Labelled photos from "Weedcottonberli", an image-classification folder in RituGaba/Weedcottonberli. The possible labels are: cotton, weed.

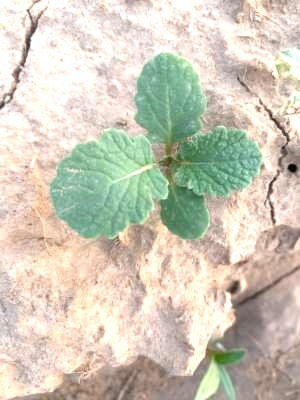
Label: weed

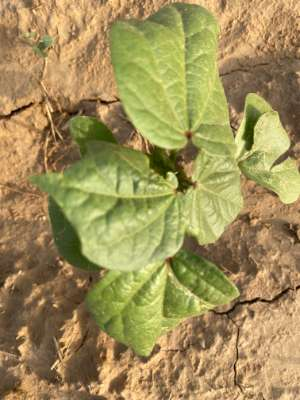
Label: cotton

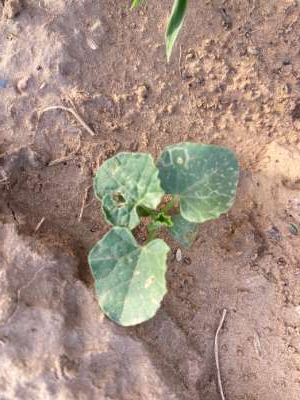
Label: weed

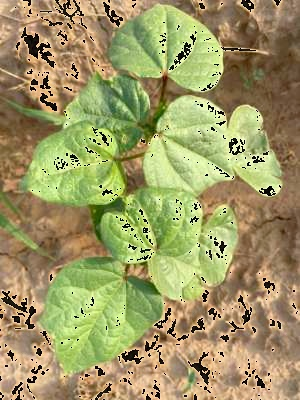
Label: cotton

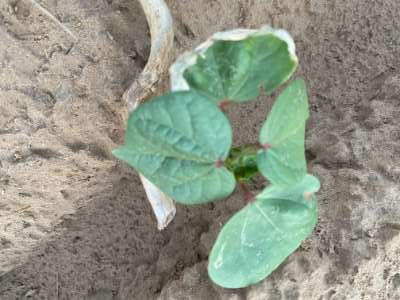
Label: cotton

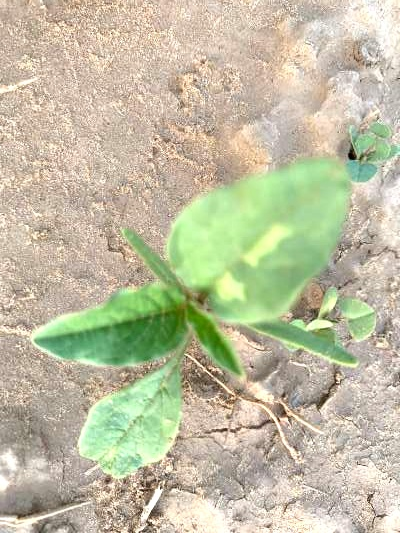
Label: weed
